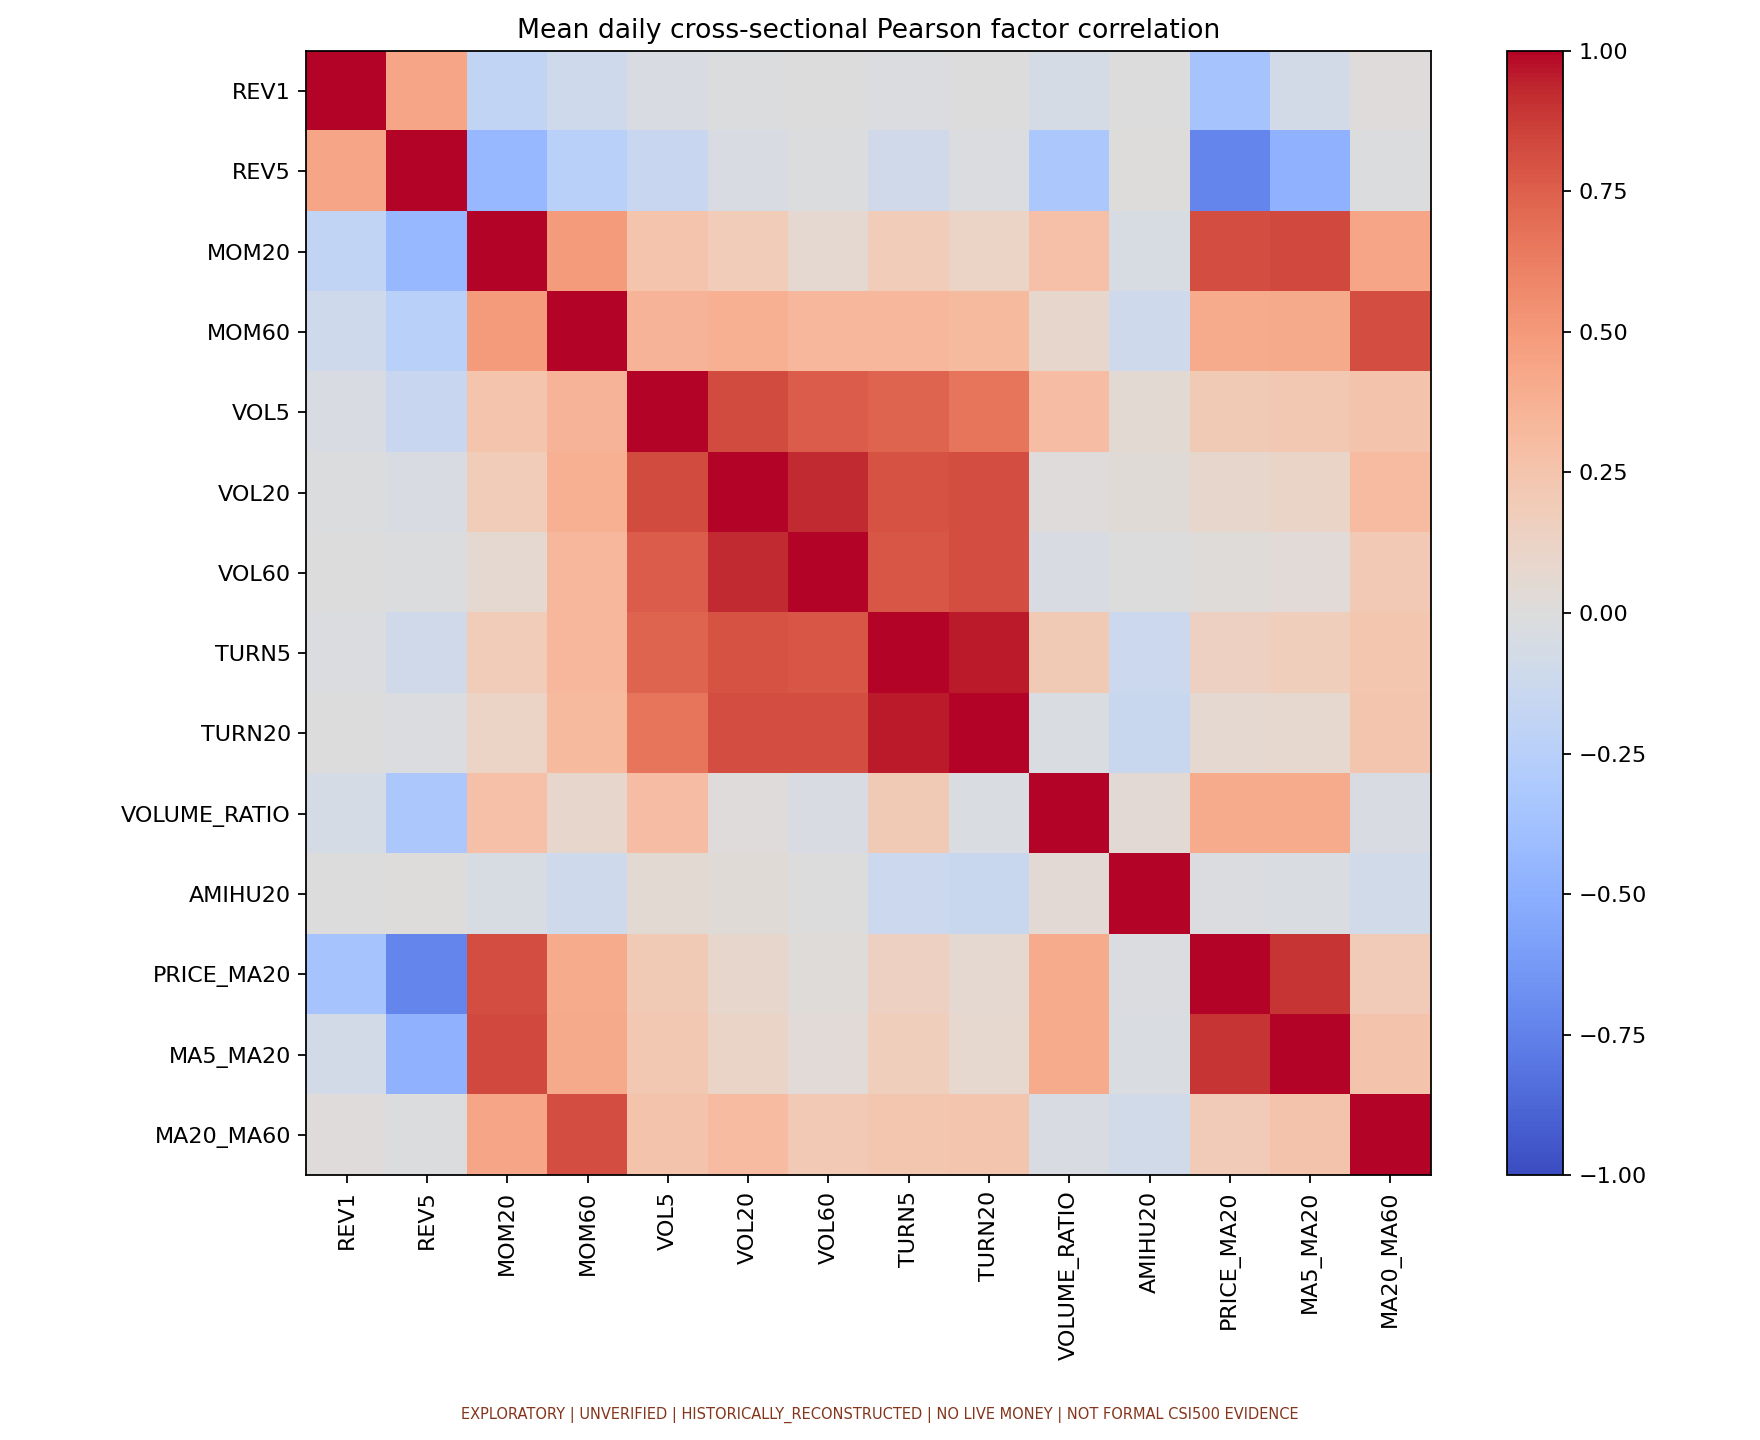

Data behind this chart, as committed beside it:
, REV1, REV5, MOM20, MOM60, VOL5, VOL20, VOL60, TURN5, TURN20, VOLUME_RATIO, AMIHU20, PRICE_MA20, MA5_MA20, MA20_MA60
REV1, 1.0, 0.4326, -0.1948, -0.1079, -0.03721, -0.008302, -0.002973, -0.02212, -0.006441, -0.05535, -0.003483, -0.3531, -0.07355, 0.009716
REV5, 0.4326, 1.0, -0.4408, -0.2401, -0.1439, -0.0367, -0.01118, -0.098, -0.02225, -0.3264, 0.001556, -0.7309, -0.477, -0.01305
MOM20, -0.1948, -0.4408, 1.0, 0.486, 0.2434, 0.1839, 0.06836, 0.1846, 0.1231, 0.2758, -0.04136, 0.8138, 0.8295, 0.436
MOM60, -0.1079, -0.2401, 0.486, 1.0, 0.3584, 0.3794, 0.3319, 0.3324, 0.3153, 0.0908, -0.1017, 0.4031, 0.4076, 0.8192
VOL5, -0.03721, -0.1439, 0.2434, 0.3584, 1.0, 0.8226, 0.7619, 0.7282, 0.6615, 0.2931, 0.04689, 0.2023, 0.2147, 0.2517
VOL20, -0.008302, -0.0367, 0.1839, 0.3794, 0.8226, 1.0, 0.9232, 0.8023, 0.8178, 0.01388, 0.02356, 0.09145, 0.1158, 0.3052
VOL60, -0.002973, -0.01118, 0.06836, 0.3319, 0.7619, 0.9232, 1.0, 0.787, 0.8158, -0.03327, -0.006252, 0.0198, 0.03338, 0.2045
TURN5, -0.02212, -0.098, 0.1846, 0.3324, 0.7282, 0.8023, 0.787, 1.0, 0.9557, 0.1979, -0.1223, 0.1462, 0.1646, 0.2328
TURN20, -0.006441, -0.02225, 0.1231, 0.3153, 0.6615, 0.8178, 0.8158, 0.9557, 1.0, -0.02697, -0.1382, 0.05517, 0.07622, 0.2393
VOLUME_RATIO, -0.05535, -0.3264, 0.2758, 0.0908, 0.2931, 0.01388, -0.03327, 0.1979, -0.02697, 1.0, 0.04403, 0.4033, 0.4035, -0.03294
AMIHU20, -0.003483, 0.001556, -0.04136, -0.1017, 0.04689, 0.02356, -0.006252, -0.1223, -0.1382, 0.04403, 1.0, -0.02095, -0.02768, -0.08838
PRICE_MA20, -0.3531, -0.7309, 0.8138, 0.4031, 0.2023, 0.09145, 0.0198, 0.1462, 0.05517, 0.4033, -0.02095, 1.0, 0.8963, 0.1915
MA5_MA20, -0.07355, -0.477, 0.8295, 0.4076, 0.2147, 0.1158, 0.03338, 0.1646, 0.07622, 0.4035, -0.02768, 0.8963, 1.0, 0.2506
MA20_MA60, 0.009716, -0.01305, 0.436, 0.8192, 0.2517, 0.3052, 0.2045, 0.2328, 0.2393, -0.03294, -0.08838, 0.1915, 0.2506, 1.0
